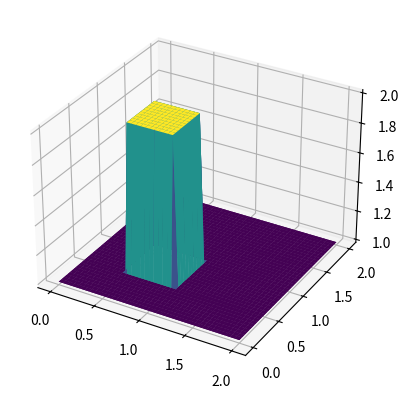
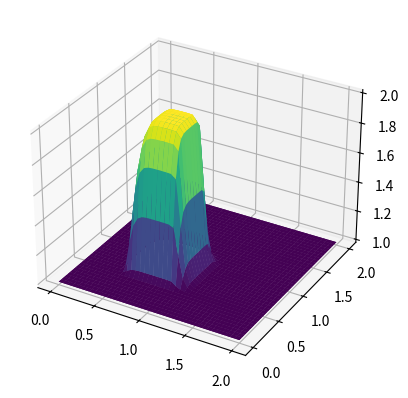

The script that saved these images, in order:
""" 2D Burgers' Equation """

import numpy as np
from matplotlib import pyplot as plt
from matplotlib import cm


nx = 41
ny = 41
nt = 120
dx = 2 / (nx - 1)
dy = 2 / (ny - 1)
nu = 0.01
sigma = 0.0009
dt = sigma * dx * dy / nu

x = np.linspace(0, 2, nx)
y = np.linspace(0, 2, ny)

u_init = np.ones((ny, nx))
u_init[int(0.5 / dy) : int(1 / dy + 1), int(0.5 / dx) : int(1 / dx + 1)] = 2
v_init = np.ones((ny, nx))
v_init[int(0.5 / dy) : int(1 / dy + 1), int(0.5 / dx) : int(1 / dx + 1)] = 2


fig, ax = plt.subplots(subplot_kw={"projection": "3d"})
X, Y = np.meshgrid(x, y)
ax.plot_surface(X, Y, u_init[:], cmap=cm.viridis)
ax.plot_surface(X, Y, v_init[:], cmap=cm.viridis)

plt.show()


def burger2d(u, v, nt, dx, dy, dt, nu):
    for _ in range(nt + 1):
        un = u.copy()
        vn = v.copy()
        u[1:-1, 1:-1] = (
            un[1:-1, 1:-1]
            - dt / dx * un[1:-1, 1:-1] * (un[1:-1, 1:-1] - un[1:-1, :-2])
            - dt / dy * vn[1:-1, 1:-1] * (un[1:-1, 1:-1] - un[:-2, 1:-1])
            + nu * dt / dx**2 * (un[1:-1, 2:] - 2 * un[1:-1, 1:-1] + un[1:-1, :-2])
            + nu * dt / dy**2 * (un[2:, 1:-1] - 2 * un[1:-1, 1:-1] + un[:-2, 1:-1])
        )

        v[1:-1, 1:-1] = (
            vn[1:-1, 1:-1]
            - dt / dx * un[1:-1, 1:-1] * (vn[1:-1, 1:-1] - vn[1:-1, :-2])
            - dt / dy * vn[1:-1, 1:-1] * (vn[1:-1, 1:-1] - vn[:-2, 1:-1])
            + nu * dt / dx**2 * (vn[1:-1, 2:] - 2 * vn[1:-1, 1:-1] + vn[1:-1, :-2])
            + nu * dt / dy**2 * (vn[2:, 1:-1] - 2 * vn[1:-1, 1:-1] + vn[:-2, 1:-1])
        )

        u[0, :] = 1
        u[-1, :] = 1
        u[:, 0] = 1
        u[:, -1] = 1

        v[0, :] = 1
        v[-1, :] = 1
        v[:, 0] = 1
        v[:, -1] = 1

    return u, v


u, v = burger2d(u_init, v_init, nt, dx, dy, dt, nu)

fig, ax = plt.subplots(subplot_kw={"projection": "3d"})
X, Y = np.meshgrid(x, y)
ax.plot_surface(X, Y, u[:], cmap=cm.viridis)
ax.plot_surface(X, Y, v[:], cmap=cm.viridis)

plt.show()
